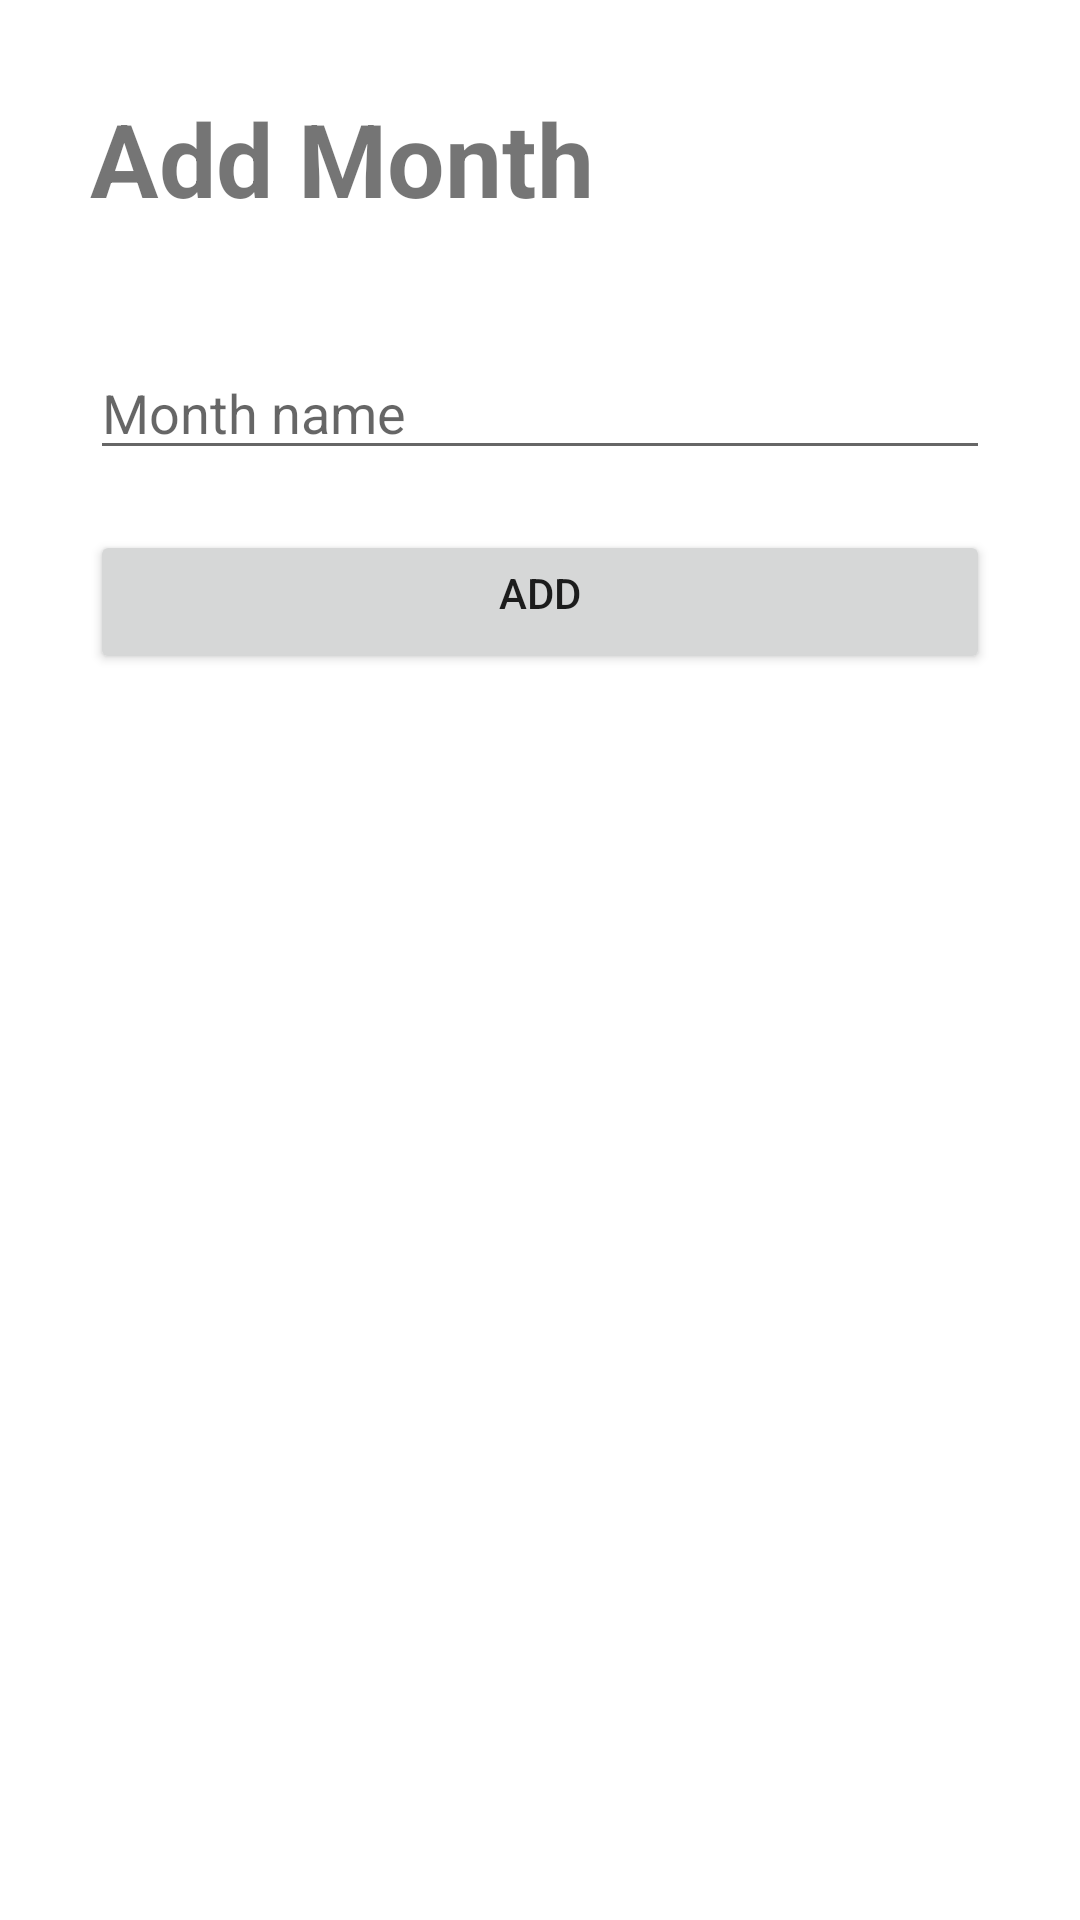

This screen was rendered from an Android layout file. Write that file and the resources it references.
<!-- AndroidManifest.xml: application theme Theme.Monbill -->
<!-- res/layout/add_month.xml -->
<?xml version="1.0" encoding="utf-8"?>
<LinearLayout xmlns:android="http://schemas.android.com/apk/res/android"
    android:layout_width="match_parent"
    android:layout_height="wrap_content"
    android:orientation="vertical"
    android:padding="30dp">

    <TextView
        android:id="@+id/textView5"
        android:layout_width="match_parent"
        android:layout_height="wrap_content"
        android:paddingBottom="40dp"
        android:text="Add Month"
        android:textSize="34sp"
        android:textStyle="bold" />

    <EditText
        android:id="@+id/moname"
        android:layout_width="match_parent"
        android:layout_height="wrap_content"
        android:ems="10"
        android:hint="Month name"
        android:inputType="textPersonName" />

    <Button
        android:id="@+id/button2"
        android:layout_width="match_parent"
        android:layout_height="wrap_content"
        android:layout_marginTop="20dp"
        android:paddingTop="4dp"
        android:text="Add" />

</LinearLayout>
<!-- resources referenced by this layout -->
<resources>
  <style name="Theme.Monbill" parent="Theme.MaterialComponents.DayNight.DarkActionBar">
          
          <item name="colorPrimary">@color/purple_500</item>
          <item name="colorPrimaryVariant">@color/purple_700</item>
          <item name="colorOnPrimary">@color/white</item>
          
          <item name="colorSecondary">@color/teal_200</item>
          <item name="colorSecondaryVariant">@color/teal_700</item>
          <item name="colorOnSecondary">@color/black</item>
          
          <item name="android:statusBarColor">?attr/colorPrimaryVariant</item>
          
      </style>
  <!-- not gathered from this repository: default colours our renderer supplied (Android Studio template values) -->
  <color name="purple_500">#FF6200EE</color>
  <color name="purple_700">#FF3700B3</color>
  <color name="teal_200">#FF03DAC5</color>
  <color name="teal_700">#FF018786</color>
  <color name="black">#FF000000</color>
  <color name="white">#FFFFFFFF</color>
</resources>
